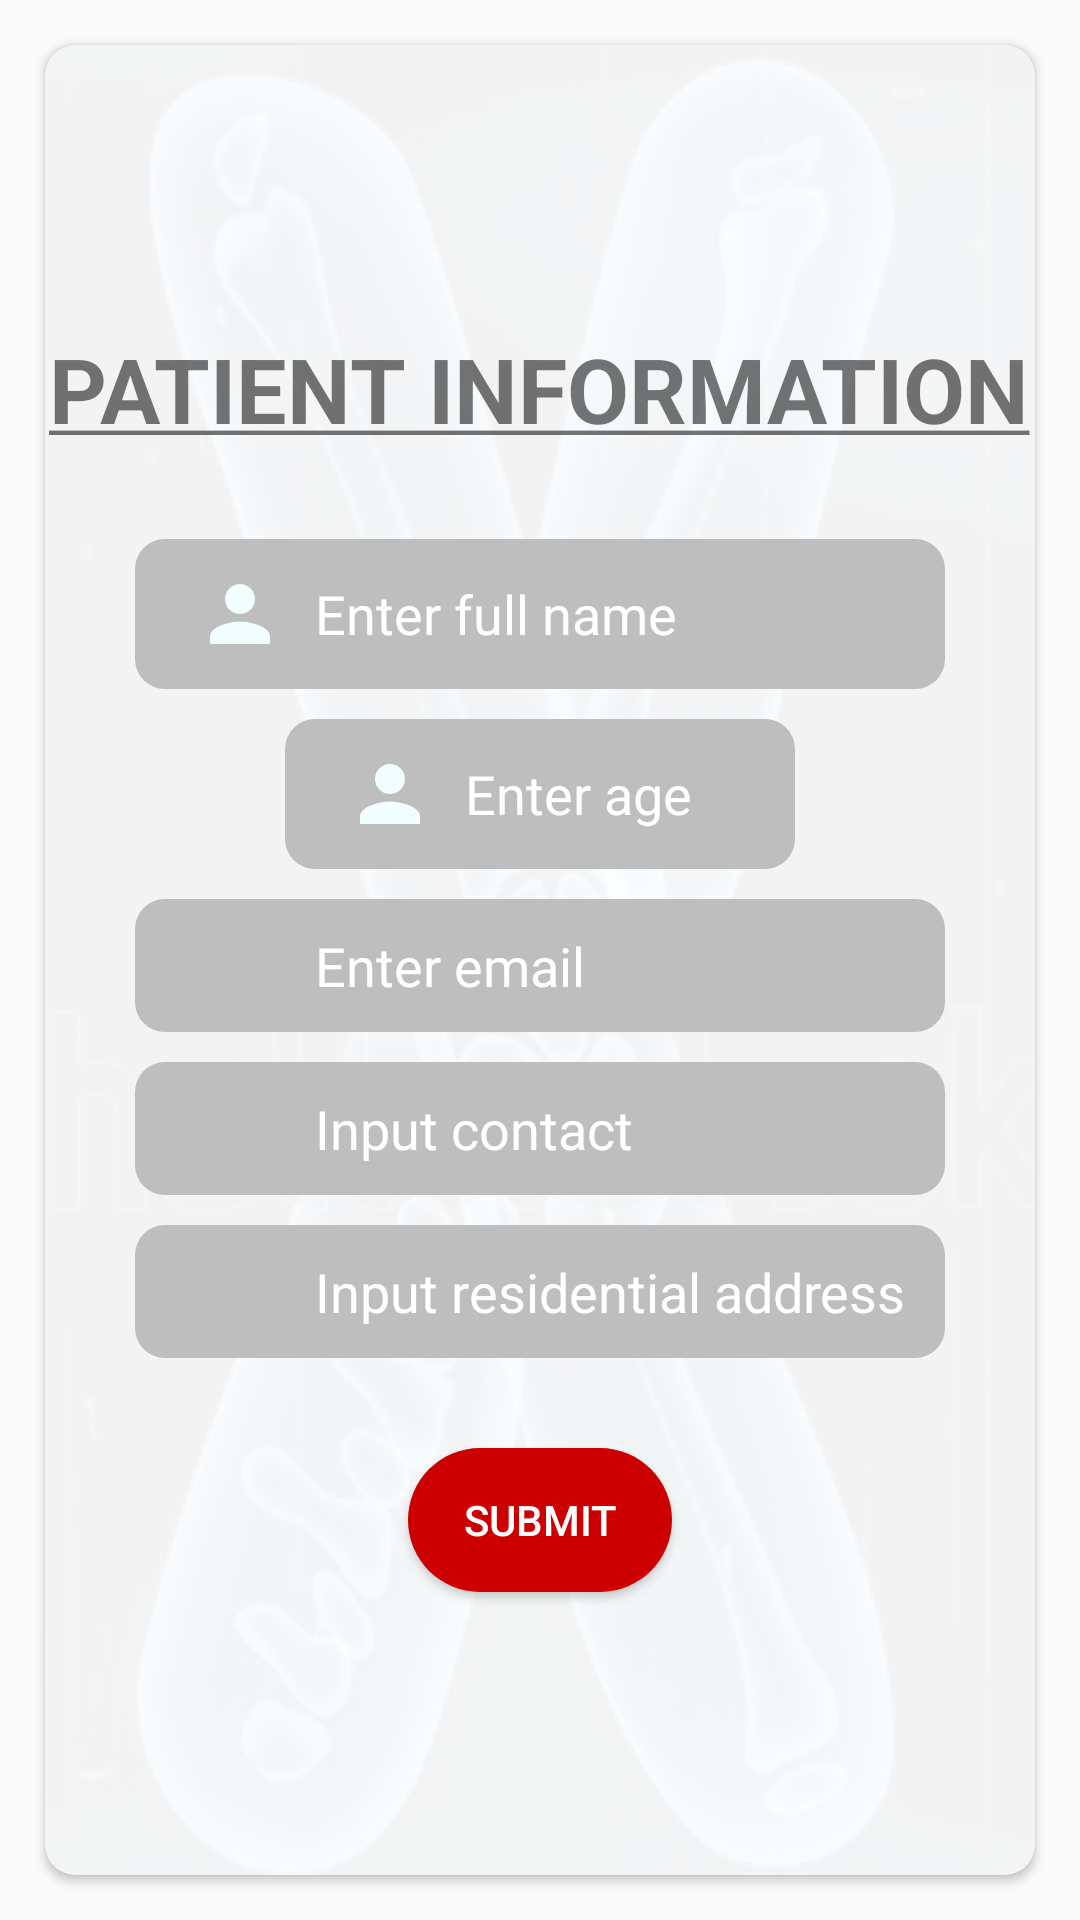

Reconstruct the res/layout file that produces this screen, plus the resources it refers to.
<!-- AndroidManifest.xml: application theme AppTheme -->
<!-- res/layout/activity_form.xml -->
<?xml version="1.0" encoding="utf-8"?>

<FrameLayout xmlns:android="http://schemas.android.com/apk/res/android"
    xmlns:app="http://schemas.android.com/apk/res-auto"
    xmlns:tools="http://schemas.android.com/tools"
    android:layout_width="match_parent"
    android:layout_height="match_parent"
    tools:context="com.tech.pcreate.ChestXD.form">

    <LinearLayout
        android:layout_width="match_parent"
        android:layout_height="match_parent"
        android:orientation="vertical">

        <android.support.v7.widget.CardView
            android:layout_width="match_parent"
            android:layout_height="match_parent"
            android:layout_margin="15dp"
            android:clickable="true"
            android:focusable="true"
            android:foreground="?android:attr/selectableItemBackground"
            app:cardCornerRadius="10dp">

            <ImageView
                android:layout_width="match_parent"
                android:layout_height="match_parent"
                android:background="@drawable/xlogo"
                android:alpha="0.05" />

            <LinearLayout
                android:id="@+id/login"
                android:layout_width="match_parent"
                android:layout_height="match_parent"
                android:orientation="vertical"
                android:visibility="visible"
                android:gravity="center">

                <TextView
                    android:layout_width="wrap_content"
                    android:layout_height="wrap_content"
                    android:text= "@string/patient_information"
                    android:textSize="30dp"
                    android:textStyle="bold" />

                <LinearLayout
                    android:layout_height="wrap_content"
                    android:layout_width="wrap_content"
                    android:padding="10dp"
                    android:gravity="center"
                    android:layout_marginTop="30dp"
                    android:background="@drawable/round_edittext">

                    <ImageView
                        android:layout_width="50dp"
                        android:layout_height="wrap_content"
                        android:src="@drawable/ic_person"/>

                    <EditText
                        android:layout_width="200dp"
                        android:layout_height="wrap_content"
                        android:id="@+id/full_name"
                        android:hint="@string/full_name"
                        android:textColor="@android:color/white"
                        android:textColorHint="@android:color/white"
                        android:background="@android:color/transparent" />

                </LinearLayout>
                <LinearLayout
                    android:layout_width="wrap_content"
                    android:layout_height="wrap_content"
                    android:padding="10dp"
                    android:gravity="center"
                    android:layout_marginTop="10dp"
                    android:background="@drawable/round_edittext">

                    <ImageView
                        android:layout_width="50dp"
                        android:layout_height="wrap_content"
                        android:src="@drawable/ic_person"/>

                    <EditText
                        android:layout_width="100dp"
                        android:layout_height="wrap_content"
                        android:id="@+id/age"
                        android:inputType="number"
                        android:hint="@string/enter_age"
                        android:textColor="@android:color/white"
                        android:textColorHint="@android:color/white"
                        android:background="@android:color/transparent"/>

                </LinearLayout>
                <LinearLayout
                    android:layout_width="wrap_content"
                    android:layout_height="wrap_content"
                    android:padding="10dp"
                    android:gravity="center"
                    android:layout_marginTop="10dp"
                    android:background="@drawable/round_edittext">

                    <ImageView
                        android:layout_width="50dp"
                        android:layout_height="wrap_content"
                        android:src="@drawable/ic_email"/>

                    <EditText
                        android:layout_width="200dp"
                        android:layout_height="wrap_content"
                        android:id="@+id/input_email"
                        android:hint="@string/input_email"
                        android:textColor="@android:color/white"
                        android:textColorHint="@android:color/white"
                        android:background="@android:color/transparent"/>

                </LinearLayout>
                <LinearLayout
                    android:layout_width="wrap_content"
                    android:layout_height="wrap_content"
                    android:padding="10dp"
                    android:gravity="center"
                    android:layout_marginTop="10dp"
                    android:background="@drawable/round_edittext">

                    <ImageView
                        android:layout_width="50dp"
                        android:layout_height="wrap_content"
                        android:src="@drawable/ic_call"/>

                    <EditText
                        android:layout_width="200dp"
                        android:layout_height="wrap_content"
                        android:id="@+id/input_contact"
                        android:inputType="number"
                        android:maxLength="10"
                        android:hint="@string/input_contact"
                        android:textColor="@android:color/white"
                        android:textColorHint="@android:color/white"
                        android:background="@android:color/transparent"/>

                </LinearLayout>
                <LinearLayout
                    android:layout_width="wrap_content"
                    android:layout_height="wrap_content"
                    android:padding="10dp"
                    android:gravity="center"
                    android:layout_marginTop="10dp"
                    android:background="@drawable/round_edittext">

                    <ImageView
                        android:layout_width="50dp"
                        android:layout_height="wrap_content"
                        android:src="@drawable/ic_call"/>

                    <EditText
                        android:layout_width="200dp"
                        android:layout_height="wrap_content"
                        android:id="@+id/input_address"
                        android:hint="@string/input_address"
                        android:textColor="@android:color/white"
                        android:textColorHint="@android:color/white"
                        android:background="@android:color/transparent"/>

                </LinearLayout>

                <Button
                    android:layout_width="wrap_content"
                    android:layout_height="wrap_content"
                    android:id="@+id/bt_submit"
                    android:text="Submit"
                    android:textColor="@android:color/white"
                    android:layout_marginTop="30dp"
                    android:background="@drawable/round_button"/>

            </LinearLayout>

        </android.support.v7.widget.CardView>

    </LinearLayout>

    <ProgressBar
        android:visibility="gone"
        android:id="@+id/loading"
        android:layout_width="40dp"
        android:layout_height="40dp"
        android:layout_marginBottom="50dp"
        android:layout_gravity="bottom|center"/>

</FrameLayout>
<!-- resources referenced by this layout -->
<resources>
  <!-- drawable ic_person (drawable) -->
  <vector android:height="30dp" android:tint="#F1FDFF"
      android:viewportHeight="24" android:viewportWidth="24"
      android:width="30dp" xmlns:android="http://schemas.android.com/apk/res/android">
      <path android:fillColor="@android:color/white" android:pathData="M12,12c2.21,0 4,-1.79 4,-4s-1.79,-4 -4,-4 -4,1.79 -4,4 1.79,4 4,4zM12,14c-2.67,0 -8,1.34 -8,4v2h16v-2c0,-2.66 -5.33,-4 -8,-4z"/>
  </vector>
  <!-- drawable round_button (drawable) -->
  <?xml version="1.0" encoding="utf-8"?>
  
  <shape xmlns:android="http://schemas.android.com/apk/res/android">
      android:shape="rectangle">
      <solid android:color="@android:color/holo_red_dark"/>
      <corners android:radius="1000dp"/>
  </shape>
  <!-- drawable round_edittext (drawable) -->
  <?xml version="1.0" encoding="utf-8"?>
  
  <shape xmlns:android="http://schemas.android.com/apk/res/android"
      android:shape="rectangle">
  
      <solid android:color="@android:color/secondary_text_dark"/>
      <corners android:radius="10dp"/>
  
  
  </shape>
  <!-- drawable xlogo: jpg bitmap (drawable, 63850 bytes) -->
  <string name="enter_age">Enter age</string>
  <string name="full_name">Enter full name</string>
  <string name="input_address">Input residential address</string>
  <string name="input_contact"> Input contact</string>
  <string name="input_email">Enter email</string>
  <string name="patient_information"><u>PATIENT INFORMATION</u></string>
  <style name="AppTheme" parent="Theme.AppCompat.Light.DarkActionBar">
          
          <item name="colorPrimary">@color/colorPrimary</item>
          <item name="colorPrimaryDark">@color/colorPrimaryDark</item>
          <item name="colorAccent">@color/colorAccent</item>
      </style>
  <color name="colorPrimary">#000000</color>
  <color name="colorPrimaryDark">#000000</color>
  <color name="colorAccent">#f1f5f8</color>
</resources>
